The GitHub repository Ashmit-S/ML_Projects contains a labelled image folder "real" with 2 categories: helmet, no helmet. Examples follow, each with its label.

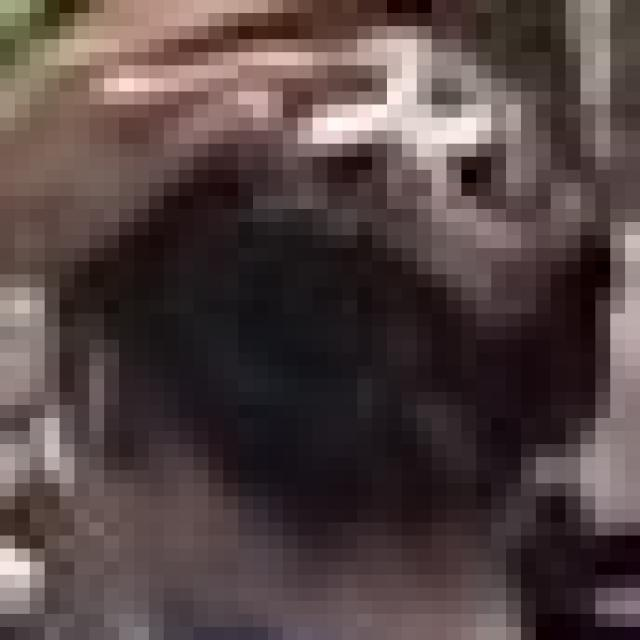
Label: no helmet

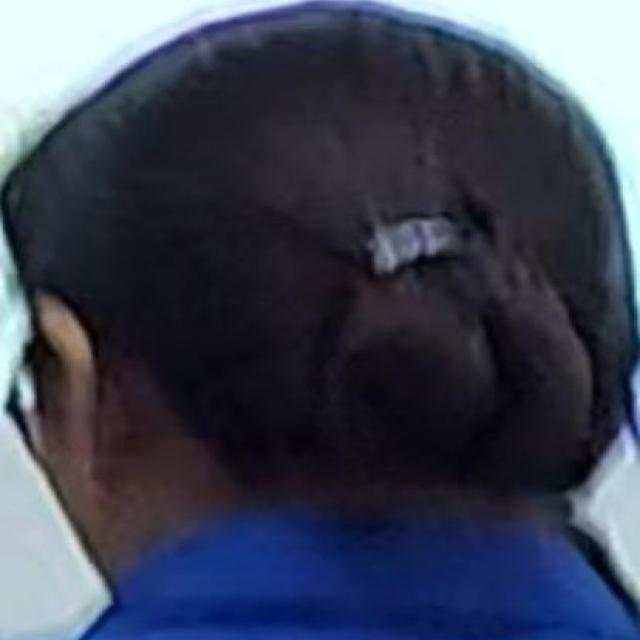
Label: no helmet

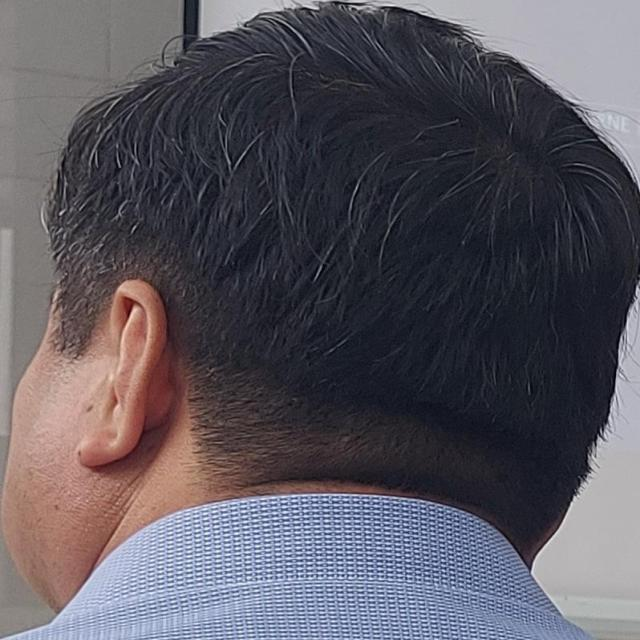
Label: no helmet

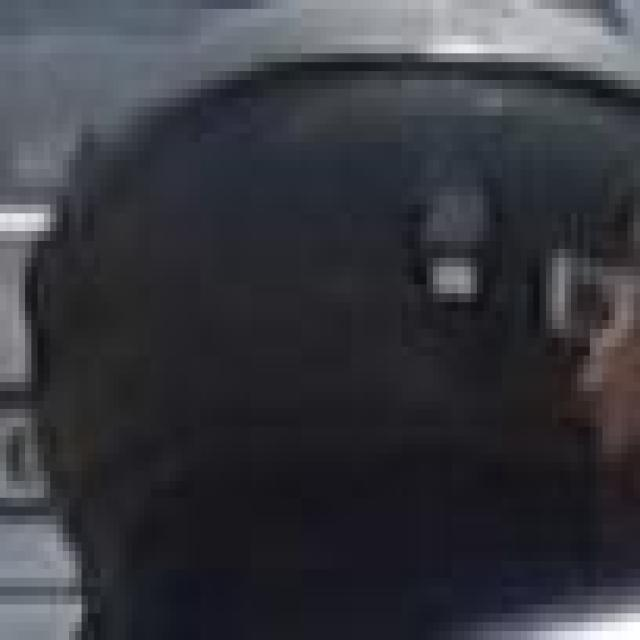
Label: helmet

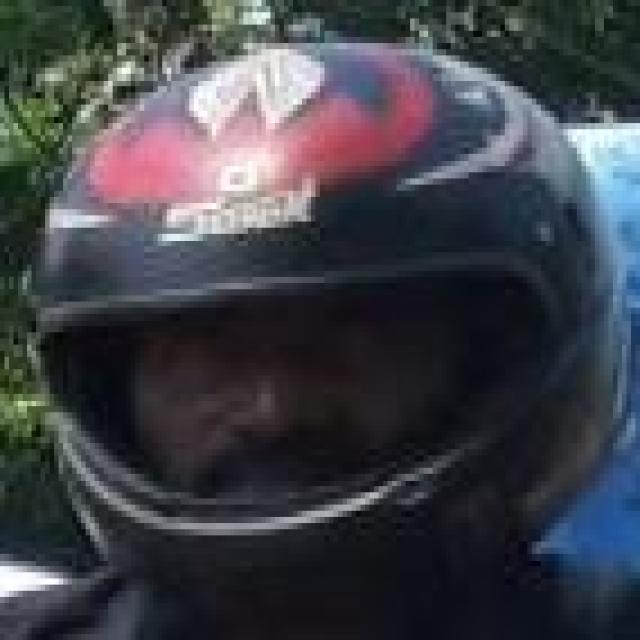
Label: helmet

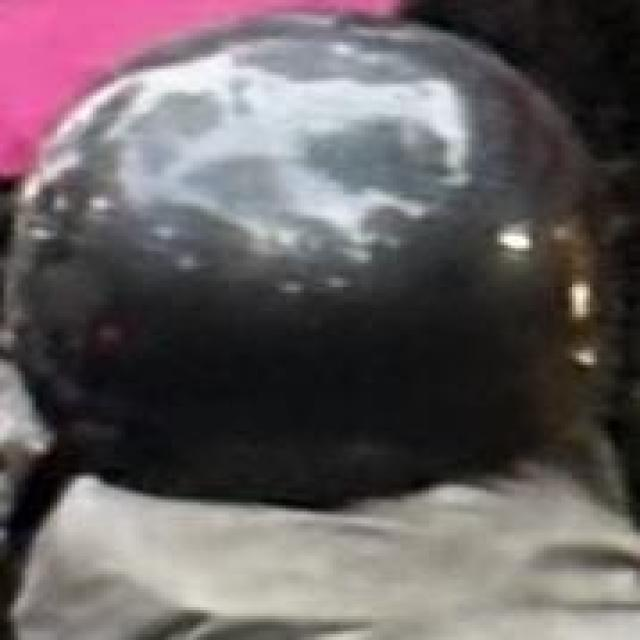
Label: helmet
